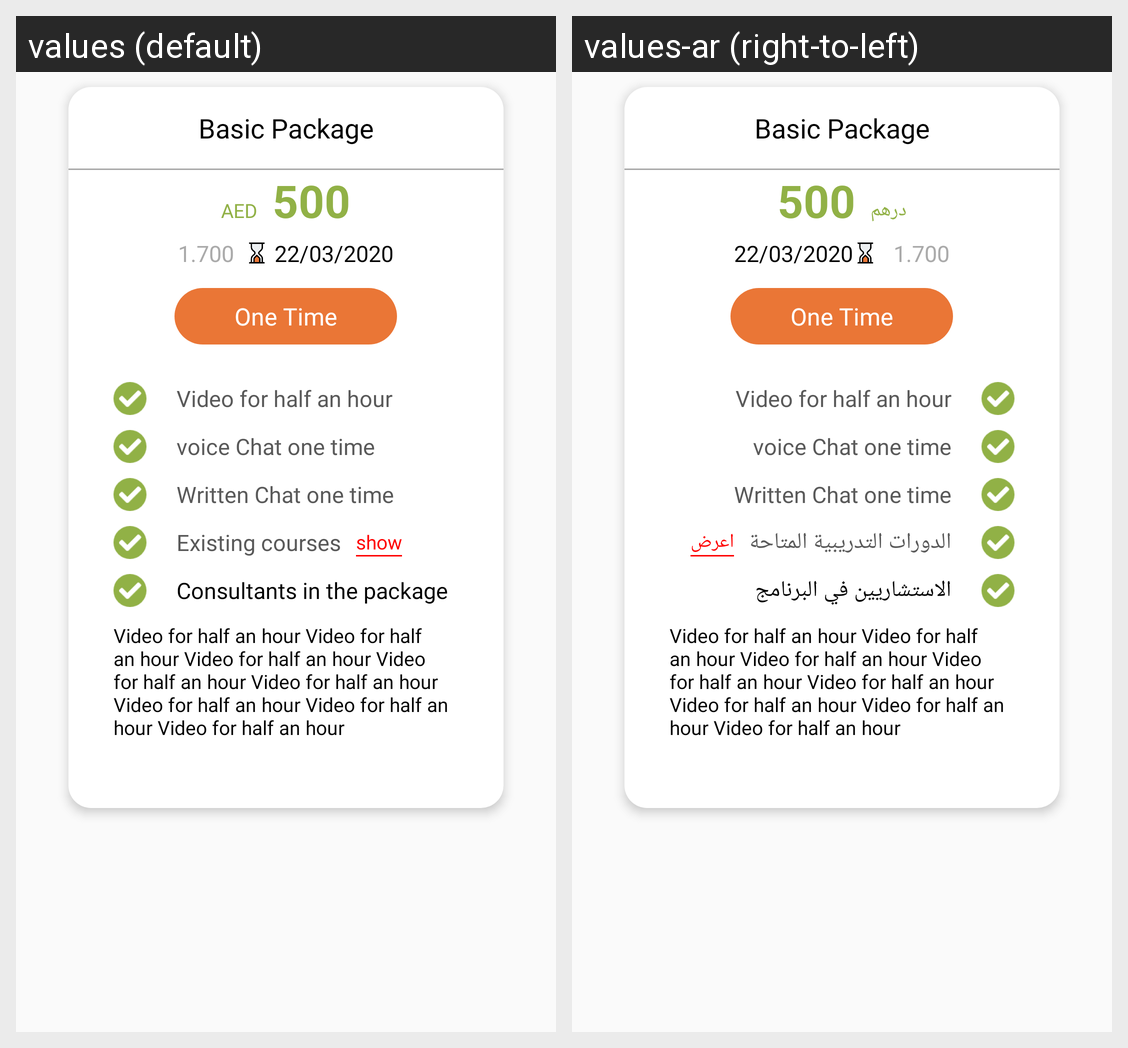

This grid shows one Android layout under two languages. Give, for every string resource on the screen, its name, the default text and each shown locale's text.
Android screen res/layout/package_item.xml rendered under 2 locales, left to right: values (default), values-ar (right-to-left). Device: Nexus 5 (rendered at 1080×1920; each locale shown at half size, 540×960, under a caption strip naming it); theme AppTheme.NoActionBar.
Strings drawn on this screen, with the default value and each locale's value (text and hints the layout hard-codes, and strings that could not be matched under every locale, appear in the picture but are not listed):

usd
  values: AED
  values-ar: درهم

existing_courses
  values: Existing courses
  values-ar: الدورات التدريبية المتاحة

show
  values: show
  values-ar: اعرض

consultants_in_the_package
  values: Consultants in the package
  values-ar: الاستشاريين في البرنامج
